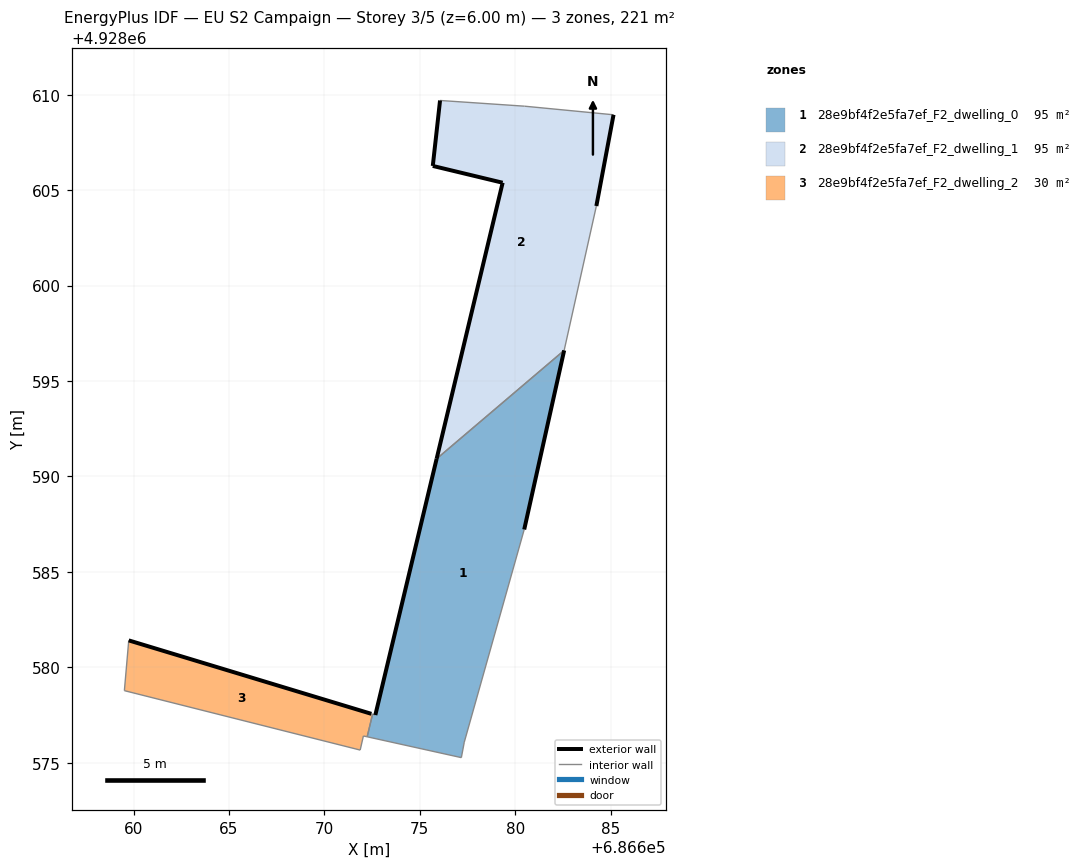
=== STOREY PLAN SPEC (per zone: floor XY polygon, exterior-wall plan segments, windows/doors) ===
zone 1: 28e9bf4f2e5fa7ef_F2_dwelling_0  (95.5 m²)
  floor: (686677.33, 4928576.08) (686680.47, 4928587.22) (686682.56, 4928596.60) (686675.88, 4928590.92) (686672.67, 4928577.50) (686672.52, 4928577.54) (686672.24, 4928576.36) (686677.18, 4928575.26)
  exterior wall: (686672.67, 4928577.50) – (686675.88, 4928590.92)  [13.8 m]
  exterior wall: (686682.56, 4928596.60) – (686680.47, 4928587.22)  [9.6 m]
  interior walls: 6
zone 2: 28e9bf4f2e5fa7ef_F2_dwelling_1  (95.5 m²)
  floor: (686682.56, 4928596.60) (686684.25, 4928604.17) (686685.15, 4928608.95) (686680.49, 4928609.39) (686676.06, 4928609.70) (686675.68, 4928606.26) (686679.34, 4928605.38) (686675.88, 4928590.92)
  exterior wall: (686685.15, 4928608.95) – (686684.25, 4928604.17)  [4.9 m]
  exterior wall: (686675.88, 4928590.92) – (686679.34, 4928605.38)  [14.9 m]
  exterior wall: (686679.34, 4928605.38) – (686675.68, 4928606.26)  [3.8 m]
  exterior wall: (686675.68, 4928606.26) – (686676.06, 4928609.70)  [3.5 m]
  interior walls: 4
zone 3: 28e9bf4f2e5fa7ef_F2_dwelling_2  (29.9 m²)
  floor: (686671.88, 4928575.66) (686672.04, 4928576.40) (686672.19, 4928576.37) (686672.24, 4928576.36) (686672.52, 4928577.54) (686672.46, 4928577.56) (686659.75, 4928581.41) (686659.52, 4928578.77)
  exterior wall: (686659.75, 4928581.41) – (686672.46, 4928577.56)  [13.3 m]
  interior walls: 7

=== DERIVED (storey summary) ===
Building: EU S2 Campaign
Storey: 3 of 5  (floor level z = 6.00 m)
Storey gross floor area: 220.9 m²
Zones on this storey: 3
  - 28e9bf4f2e5fa7ef_F2_dwelling_0: floor 95.5 m²; exterior wall 23.4 m (70.3 m²); WWR 0.0%
  - 28e9bf4f2e5fa7ef_F2_dwelling_1: floor 95.5 m²; exterior wall 27.0 m (80.9 m²); WWR 0.0%
  - 28e9bf4f2e5fa7ef_F2_dwelling_2: floor 29.9 m²; exterior wall 13.3 m (39.8 m²); WWR 0.0%
Zone adjacency (shared interzone walls):
  - 28e9bf4f2e5fa7ef_F2_dwelling_0 ↔ 28e9bf4f2e5fa7ef_F2_dwelling_1